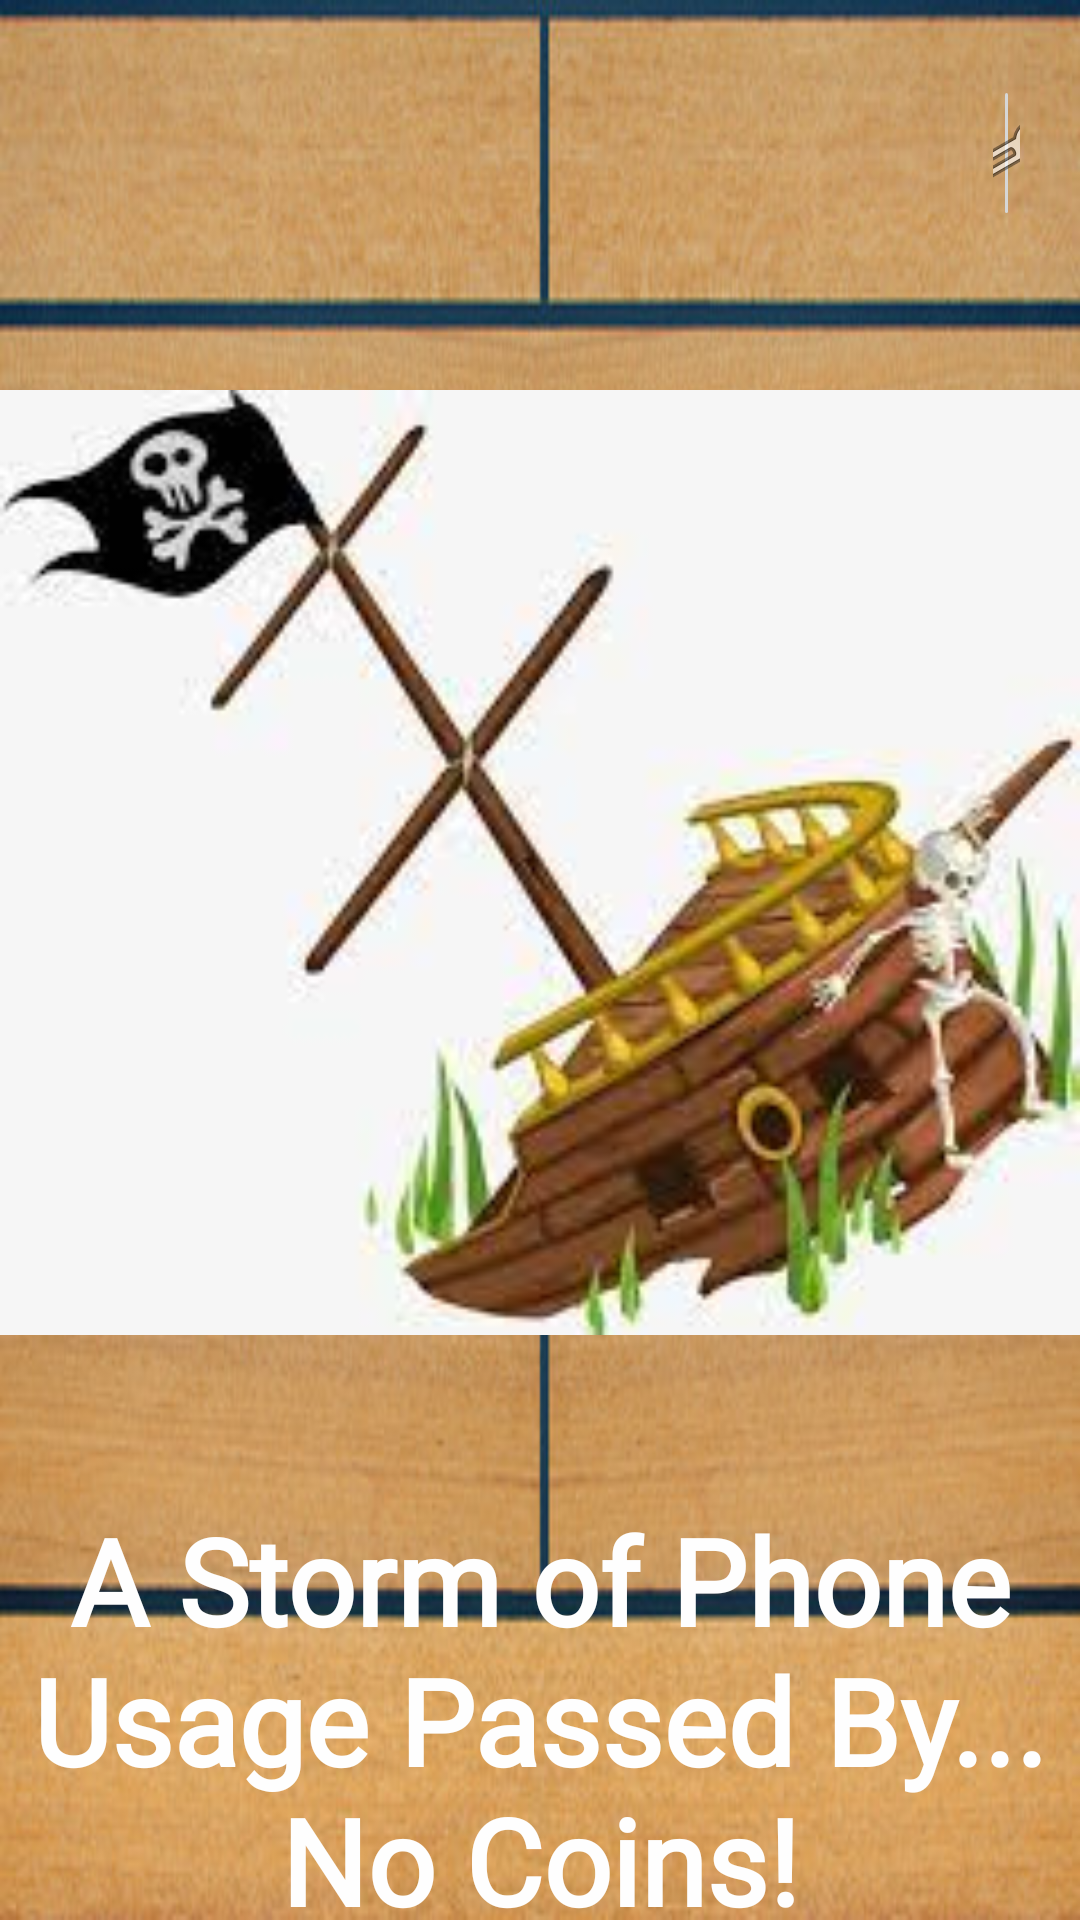

Produce the Android XML layout that renders to this screen, including the resource entries it uses.
<!-- AndroidManifest.xml: application theme Theme.PirateGame -->
<!-- res/layout/fail.xml -->
<?xml version="1.0" encoding="utf-8"?>
<android.widget.RelativeLayout xmlns:android="http://schemas.android.com/apk/res/android"
    xmlns:app="http://schemas.android.com/apk/res-auto"
    android:layout_width="match_parent"
    android:layout_height="match_parent"
    android:background="@drawable/_60_f_268177020_kvsbjhqxznienbqfwmeu3qkl9cr4doco">
    >

    <ImageView
        android:id="@+id/imageView3"
        android:layout_width="match_parent"
        android:layout_height="375dp"
        android:layout_marginStart="0dp"
        android:layout_marginEnd="0dp"
        android:layout_marginTop="100dp"

        app:srcCompat="@drawable/shipwreck" />

    <TextView
        android:id="@+id/textView4"
        android:layout_width="match_parent"
        android:layout_height="400dp"
        android:layout_marginTop="500dp"
        android:fontFamily="@font/almendra_sc"
        android:text="A Storm of Phone Usage Passed By... No Coins!"
        android:textAlignment="center"
        android:textColor="#FEFEFE"
        android:textSize="40dp"
        android:textStyle="bold" />
    <ImageButton
        android:id="@+id/settings"
        android:layout_width="match_parent"
        android:layout_height="wrap_content"
        android:layout_marginStart="331dp"
        android:layout_marginEnd="20dp"
        android:layout_marginTop="25dp"
        app:layout_constraintStart_toStartOf="parent"
        app:layout_constraintTop_toTopOf="parent"
        app:srcCompat="@android:drawable/ic_menu_manage" />
    <Button
        android:id="@+id/home"
        android:layout_width="match_parent"
        android:layout_height="wrap_content"
        android:text="Home"
        android:backgroundTint="@color/design_default_color_primary"
        app:layout_constraintLeft_toLeftOf="parent"
        app:layout_constraintBottom_toBottomOf="parent"
        android:layout_marginTop="700dp"
        android:layout_marginLeft="100dp"
        android:layout_marginRight="100dp" />

</android.widget.RelativeLayout>
<!-- resources referenced by this layout -->
<resources>
  <!-- drawable _60_f_268177020_kvsbjhqxznienbqfwmeu3qkl9cr4doco: png bitmap (drawable, 259416 bytes) -->
  <!-- drawable shipwreck: jpg bitmap (drawable, 7674 bytes) -->
  <style name="Theme.PirateGame" parent="Base.Theme.PirateGame" />
  <style name="Base.Theme.PirateGame" parent="Theme.Material3.DayNight.NoActionBar">
          
          
      </style>
</resources>
